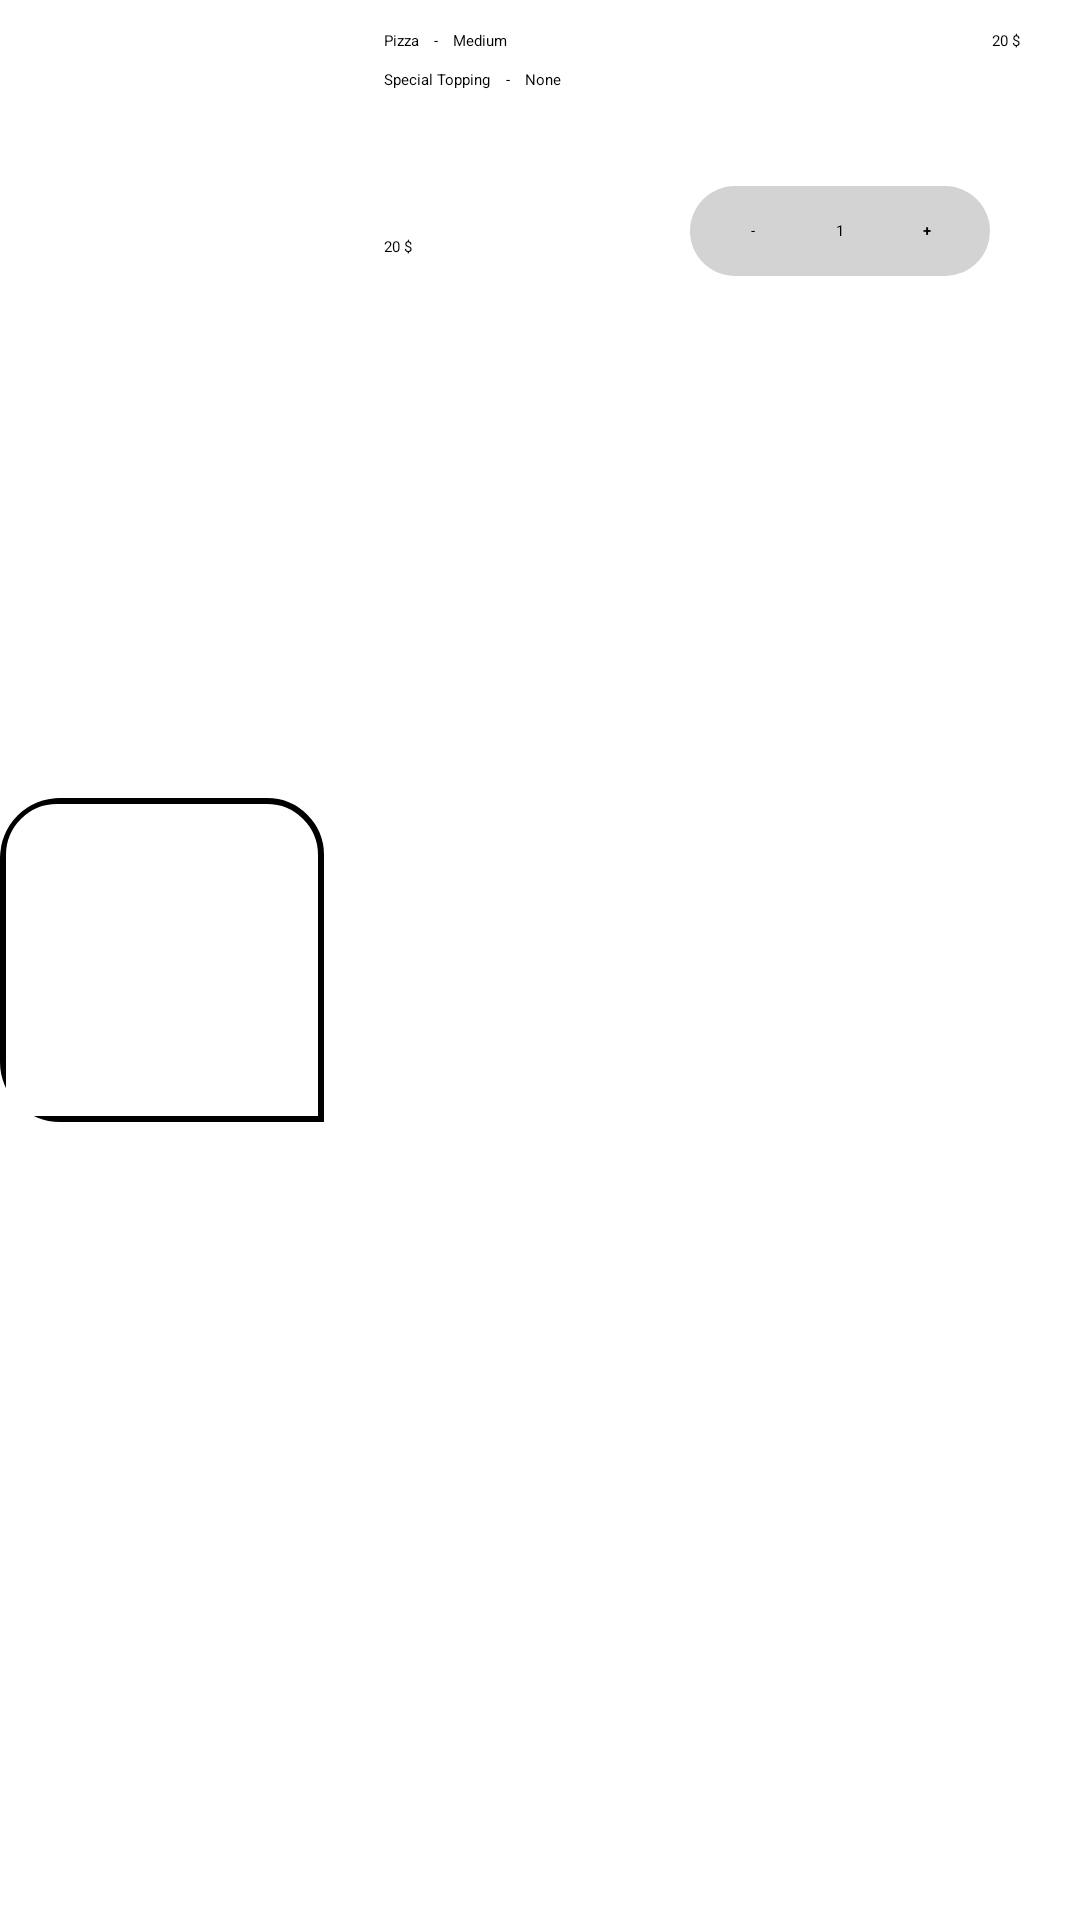

The Android layout XML behind this screen, and the referenced resources:
<!-- AndroidManifest.xml: application theme Theme.ASS4 -->
<!-- res/layout/activity_cart_item.xml -->
<?xml version="1.0" encoding="utf-8"?>
<androidx.constraintlayout.widget.ConstraintLayout xmlns:android="http://schemas.android.com/apk/res/android"
    xmlns:app="http://schemas.android.com/apk/res-auto"
    xmlns:tools="http://schemas.android.com/tools"
    android:layout_width="match_parent"
    android:layout_height="wrap_content"
    android:background="@drawable/white_background">

    <LinearLayout
        android:id="@+id/li_qua"
        android:layout_width="100dp"
        android:layout_height="30dp"
        android:layout_marginTop="45dp"
        android:layout_marginEnd="30dp"
        android:layout_weight="0.2"
        android:background="@drawable/qua_lay"
        android:orientation="horizontal"
        app:layout_constraintEnd_toEndOf="parent"
        app:layout_constraintTop_toBottomOf="@+id/lbl_foPrice2">

        <TextView
            android:id="@+id/btn_dec2"
            android:layout_width="25dp"
            android:layout_height="25dp"
            android:layout_marginStart="5dp"
            android:layout_weight="0.3"
            android:background="@drawable/white_background"
            android:gravity="center"
            android:text="-" />

        <TextView
            android:id="@+id/lbl_qua"
            android:layout_width="wrap_content"
            android:layout_height="match_parent"
            android:layout_weight="1"
            android:gravity="center"
            android:text="1" />

        <TextView
            android:id="@+id/btn_inc2"
            android:layout_width="25dp"
            android:layout_height="25dp"
            android:layout_marginEnd="5dp"
            android:layout_weight="0.3"
            android:background="@drawable/white_background"
            android:gravity="center"
            android:text="+"
            android:textStyle="bold"
            tools:layout_marginEnd="5dp" />
    </LinearLayout>

    <com.google.android.material.imageview.ShapeableImageView
        android:id="@+id/img_foImg2"
        android:layout_width="108dp"
        android:layout_height="108dp"
        android:background="@drawable/rounded_image"
        android:scaleType="centerCrop"
        app:layout_constraintBottom_toBottomOf="parent"
        app:layout_constraintStart_toStartOf="parent"
        app:layout_constraintTop_toTopOf="parent"
        app:shapeAppearanceOverlay="@style/CustomShapeAppearance2"
        app:srcCompat="@drawable/fast_2" />

    <TextView
        android:id="@+id/lbl_foName2"
        android:layout_width="wrap_content"
        android:layout_height="wrap_content"
        android:layout_marginStart="20dp"
        android:layout_marginTop="10dp"
        android:text="Pizza"
        app:layout_constraintStart_toEndOf="@+id/img_foImg2"
        app:layout_constraintTop_toTopOf="parent" />

    <TextView
        android:id="@+id/lbl_reName2"
        android:layout_width="wrap_content"
        android:layout_height="wrap_content"
        android:layout_marginStart="20dp"
        android:layout_marginTop="6dp"
        android:text="PizzaHut - Kotehana"
        android:textColor="@color/white"
        app:layout_constraintStart_toEndOf="@+id/img_foImg2"
        app:layout_constraintTop_toBottomOf="@+id/textView19" />

    <TextView
        android:id="@+id/lbl_foPrice2"
        android:layout_width="wrap_content"
        android:layout_height="wrap_content"
        android:layout_marginEnd="20dp"
        android:text="20 $"
        app:layout_constraintBottom_toBottomOf="@+id/lbl_foName2"
        app:layout_constraintEnd_toEndOf="parent"
        app:layout_constraintTop_toTopOf="@+id/lbl_foName2"
        tools:textColor="@color/pure_red" />

    <TextView
        android:id="@+id/lbl_foToPrice2"
        android:layout_width="wrap_content"
        android:layout_height="wrap_content"
        android:layout_marginStart="20dp"
        android:layout_marginTop="10dp"
        android:text="20 $"
        app:layout_constraintBottom_toBottomOf="@+id/li_qua"
        app:layout_constraintStart_toEndOf="@+id/img_foImg2"
        app:layout_constraintTop_toTopOf="@+id/li_qua"
        tools:textColor="@color/pure_red" />

    <TextView
        android:id="@+id/lbl_foodId2"
        android:layout_width="wrap_content"
        android:layout_height="wrap_content"
        android:layout_marginEnd="24dp"
        android:text="1"
        android:textColor="@color/white"
        app:layout_constraintBottom_toBottomOf="parent"
        app:layout_constraintEnd_toStartOf="@+id/btn_delCartItem"
        app:layout_constraintTop_toTopOf="parent" />

    <TextView
        android:id="@+id/lbl_cartId2"
        android:layout_width="wrap_content"
        android:layout_height="wrap_content"
        android:text="1"
        android:textColor="@color/white"
        app:layout_constraintBottom_toBottomOf="parent"
        app:layout_constraintEnd_toStartOf="@+id/lbl_foodId2"
        app:layout_constraintTop_toTopOf="parent" />

    <ImageView
        android:id="@+id/btn_delCartItem"
        android:layout_width="wrap_content"
        android:layout_height="wrap_content"
        android:layout_marginEnd="10dp"
        app:layout_constraintBottom_toBottomOf="parent"
        app:layout_constraintEnd_toEndOf="parent"
        app:layout_constraintTop_toTopOf="parent"
        app:srcCompat="@android:drawable/ic_menu_delete" />

    <TextView
        android:id="@+id/textView17"
        android:layout_width="wrap_content"
        android:layout_height="wrap_content"
        android:layout_marginStart="5dp"
        android:text="-"
        app:layout_constraintBottom_toBottomOf="@+id/lbl_foName2"
        app:layout_constraintStart_toEndOf="@+id/lbl_foName2"
        app:layout_constraintTop_toTopOf="@+id/lbl_foName2" />

    <TextView
        android:id="@+id/lbl_foSize2"
        android:layout_width="wrap_content"
        android:layout_height="wrap_content"
        android:layout_marginStart="5dp"
        android:text="Medium"
        app:layout_constraintBottom_toBottomOf="@+id/textView17"
        app:layout_constraintStart_toEndOf="@+id/textView17"
        app:layout_constraintTop_toTopOf="@+id/textView17" />

    <TextView
        android:id="@+id/textView19"
        android:layout_width="wrap_content"
        android:layout_height="wrap_content"
        android:layout_marginStart="20dp"
        android:layout_marginTop="6dp"
        android:text="Special Topping"
        app:layout_constraintStart_toEndOf="@+id/img_foImg2"
        app:layout_constraintTop_toBottomOf="@+id/lbl_foName2" />

    <TextView
        android:id="@+id/textView21"
        android:layout_width="wrap_content"
        android:layout_height="wrap_content"
        android:layout_marginStart="5dp"
        android:text="-"
        app:layout_constraintBottom_toBottomOf="@+id/textView19"
        app:layout_constraintStart_toEndOf="@+id/textView19"
        app:layout_constraintTop_toTopOf="@+id/textView19" />

    <TextView
        android:id="@+id/lbl_foTop2"
        android:layout_width="wrap_content"
        android:layout_height="wrap_content"
        android:layout_marginStart="5dp"
        android:text="None"
        app:layout_constraintBottom_toBottomOf="@+id/textView21"
        app:layout_constraintStart_toEndOf="@+id/textView21"
        app:layout_constraintTop_toTopOf="@+id/textView21" />


</androidx.constraintlayout.widget.ConstraintLayout>
<!-- resources referenced by this layout -->
<resources>
  <color name="pure_red">#FF0000</color>
  <color name="white">#FFFFFFFF</color>
  <!-- drawable qua_lay (drawable) -->
  <?xml version="1.0" encoding="utf-8"?>
  <selector xmlns:android="http://schemas.android.com/apk/res/android">
      <item>
          <shape android:shape="rectangle">
              <solid android:color="@color/lightGrey"/>
              <corners android:radius="20dp"/>
          </shape>
      </item>
  </selector>
  <!-- drawable rounded_image (drawable) -->
  <?xml version="1.0" encoding="utf-8"?>
  <selector xmlns:android="http://schemas.android.com/apk/res/android">
  <item>
      
      <shape >
          <solid android:color="@android:color/transparent" />
          <stroke
              android:width="2dp"
              android:color="@android:color/black" />
          <corners
              android:topLeftRadius="18dp"
              android:topRightRadius="18dp"
              android:bottomLeftRadius="0dp"
              android:bottomRightRadius="0dp" />
      </shape>
  
  </item>
  
  
  </selector>
  <style name="CustomShapeAppearance2">
          <item name="cornerFamily">rounded</item>
          <item name="cornerSizeTopLeft">20dp</item>
          <item name="cornerSizeTopRight">0dp</item>
          <item name="cornerSizeBottomLeft">20dp</item>
          <item name="cornerSizeBottomRight">0dp</item>
      </style>
  <style name="Theme.ASS4" parent="Base.Theme.ASS4">
          
          <item name="android:navigationBarColor">@android:color/transparent</item>
          <item name="android:statusBarColor">@android:color/transparent</item>
          <item name="android:windowLightStatusBar">?attr/isLightTheme</item>
      </style>
  <color name="lightGrey">#D3D3D3</color>
</resources>
